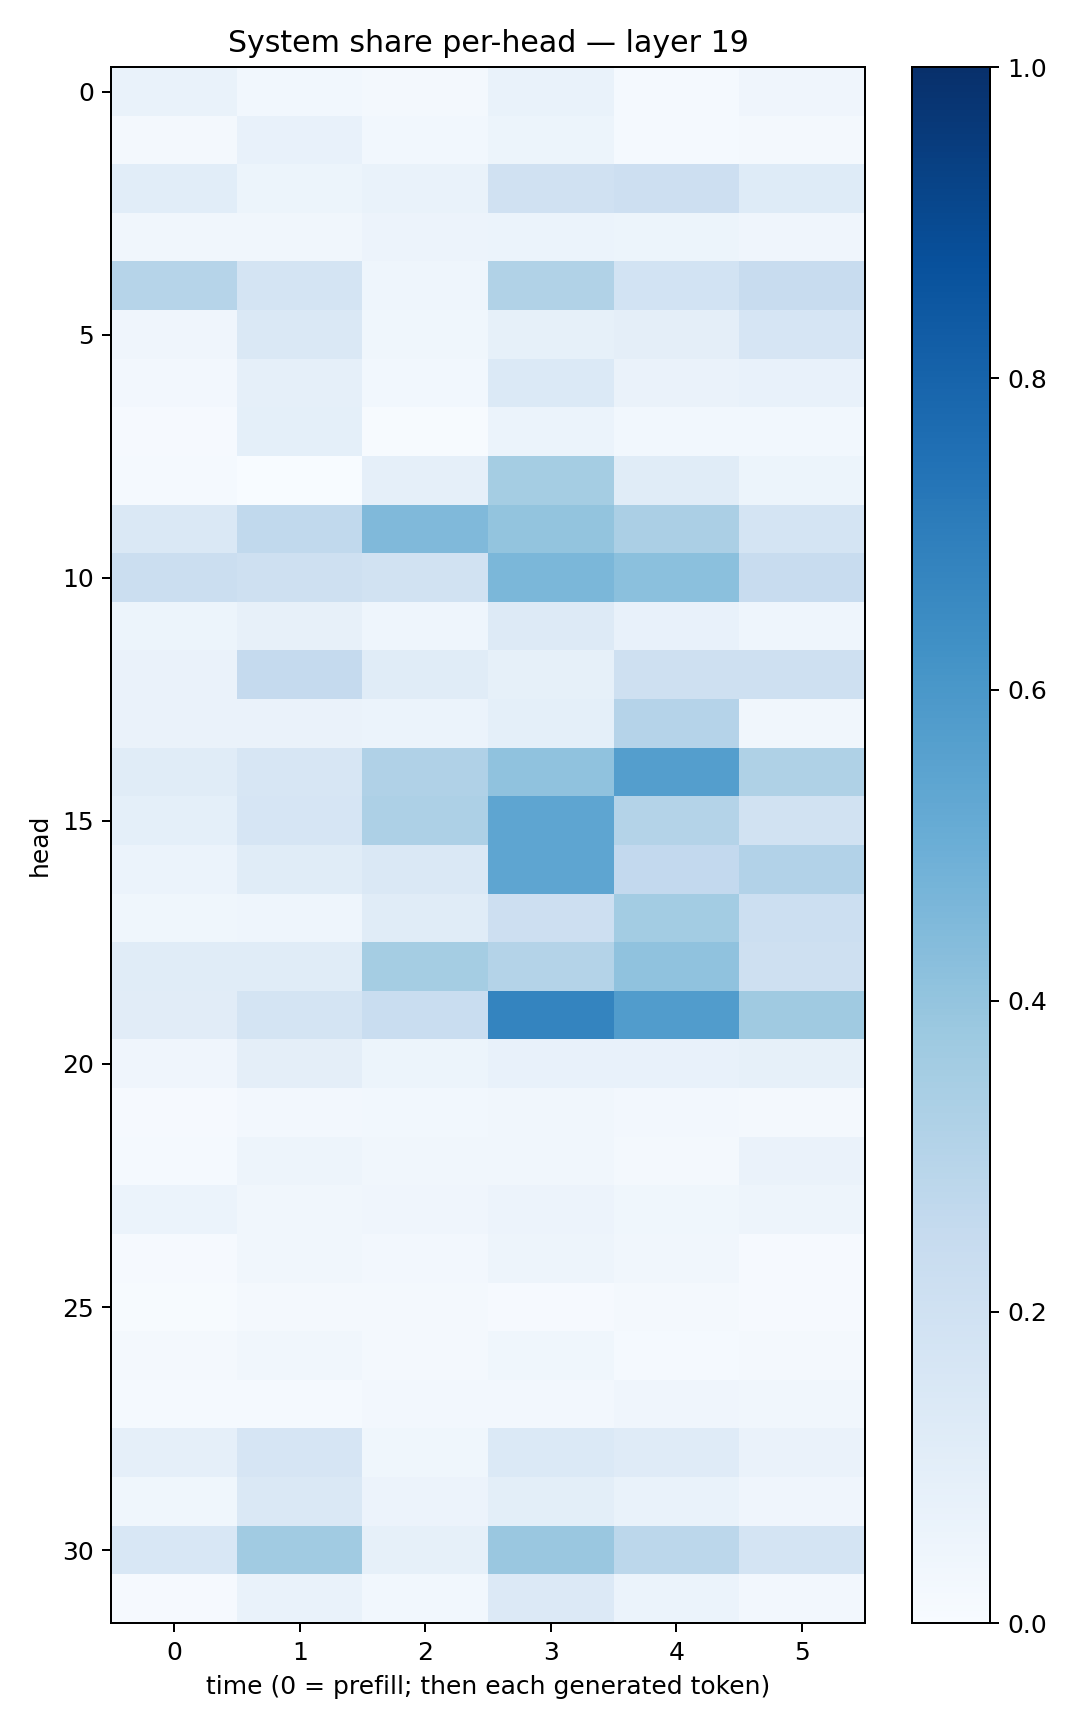

Values plotted in this chart, from the file beside it:
0.06824193, 0.02814966, 0.016420895, 0.066518255, 0.013074227, 0.041951302
0.02138, 0.07131, 0.02982, 0.05355, 0.01268, 0.02239
0.1085, 0.05427, 0.06885, 0.1973, 0.2148, 0.1219
0.03325, 0.03359, 0.05492, 0.05917, 0.05104, 0.04283
0.2983, 0.1727, 0.04652, 0.3161, 0.1841, 0.2398
0.04149, 0.1442, 0.0362, 0.08262, 0.09583, 0.1675
0.02417, 0.08974, 0.02828, 0.1398, 0.06389, 0.07535
0.01092, 0.09307, 0.006051, 0.06141, 0.02877, 0.02791
0.01236, 0.002465, 0.08763, 0.355, 0.1146, 0.05349
0.1408, 0.2638, 0.4466, 0.4008, 0.3335, 0.1796
0.2265, 0.2036, 0.1895, 0.4573, 0.4181, 0.2377
0.05316, 0.07994, 0.04512, 0.1297, 0.07424, 0.04496
0.06612, 0.2533, 0.1157, 0.08404, 0.208, 0.2074
0.06515, 0.06439, 0.061, 0.09272, 0.3033, 0.03465
0.1168, 0.164, 0.3181, 0.407, 0.5678, 0.3225
0.09036, 0.1656, 0.3259, 0.5353, 0.3085, 0.1898
0.06098, 0.1137, 0.1475, 0.5376, 0.2599, 0.3088
0.03593, 0.0448, 0.1136, 0.2111, 0.3567, 0.2161
0.1148, 0.1169, 0.3538, 0.3056, 0.4066, 0.2036
0.1107, 0.1731, 0.2311, 0.6751, 0.5748, 0.3681
0.04066, 0.09697, 0.0535, 0.07232, 0.07192, 0.08313
0.01046, 0.02456, 0.02855, 0.03143, 0.02711, 0.01759
0.01342, 0.05002, 0.03164, 0.03267, 0.023, 0.0631
0.05916, 0.03497, 0.04184, 0.0583, 0.03588, 0.05006
0.01163, 0.03309, 0.02536, 0.05017, 0.03291, 0.01043
0.007128, 0.0158, 0.02054, 0.01076, 0.02132, 0.01134
0.02173, 0.03251, 0.01862, 0.03602, 0.0129, 0.01881
0.01187, 0.01214, 0.02696, 0.02403, 0.0394, 0.0316
0.08872, 0.1669, 0.03701, 0.1372, 0.1194, 0.06501
0.03749, 0.1416, 0.05815, 0.09869, 0.07018, 0.04151
0.1549, 0.367, 0.08248, 0.3838, 0.2812, 0.1755
0.00826, 0.06906, 0.03104, 0.1359, 0.06231, 0.02677
